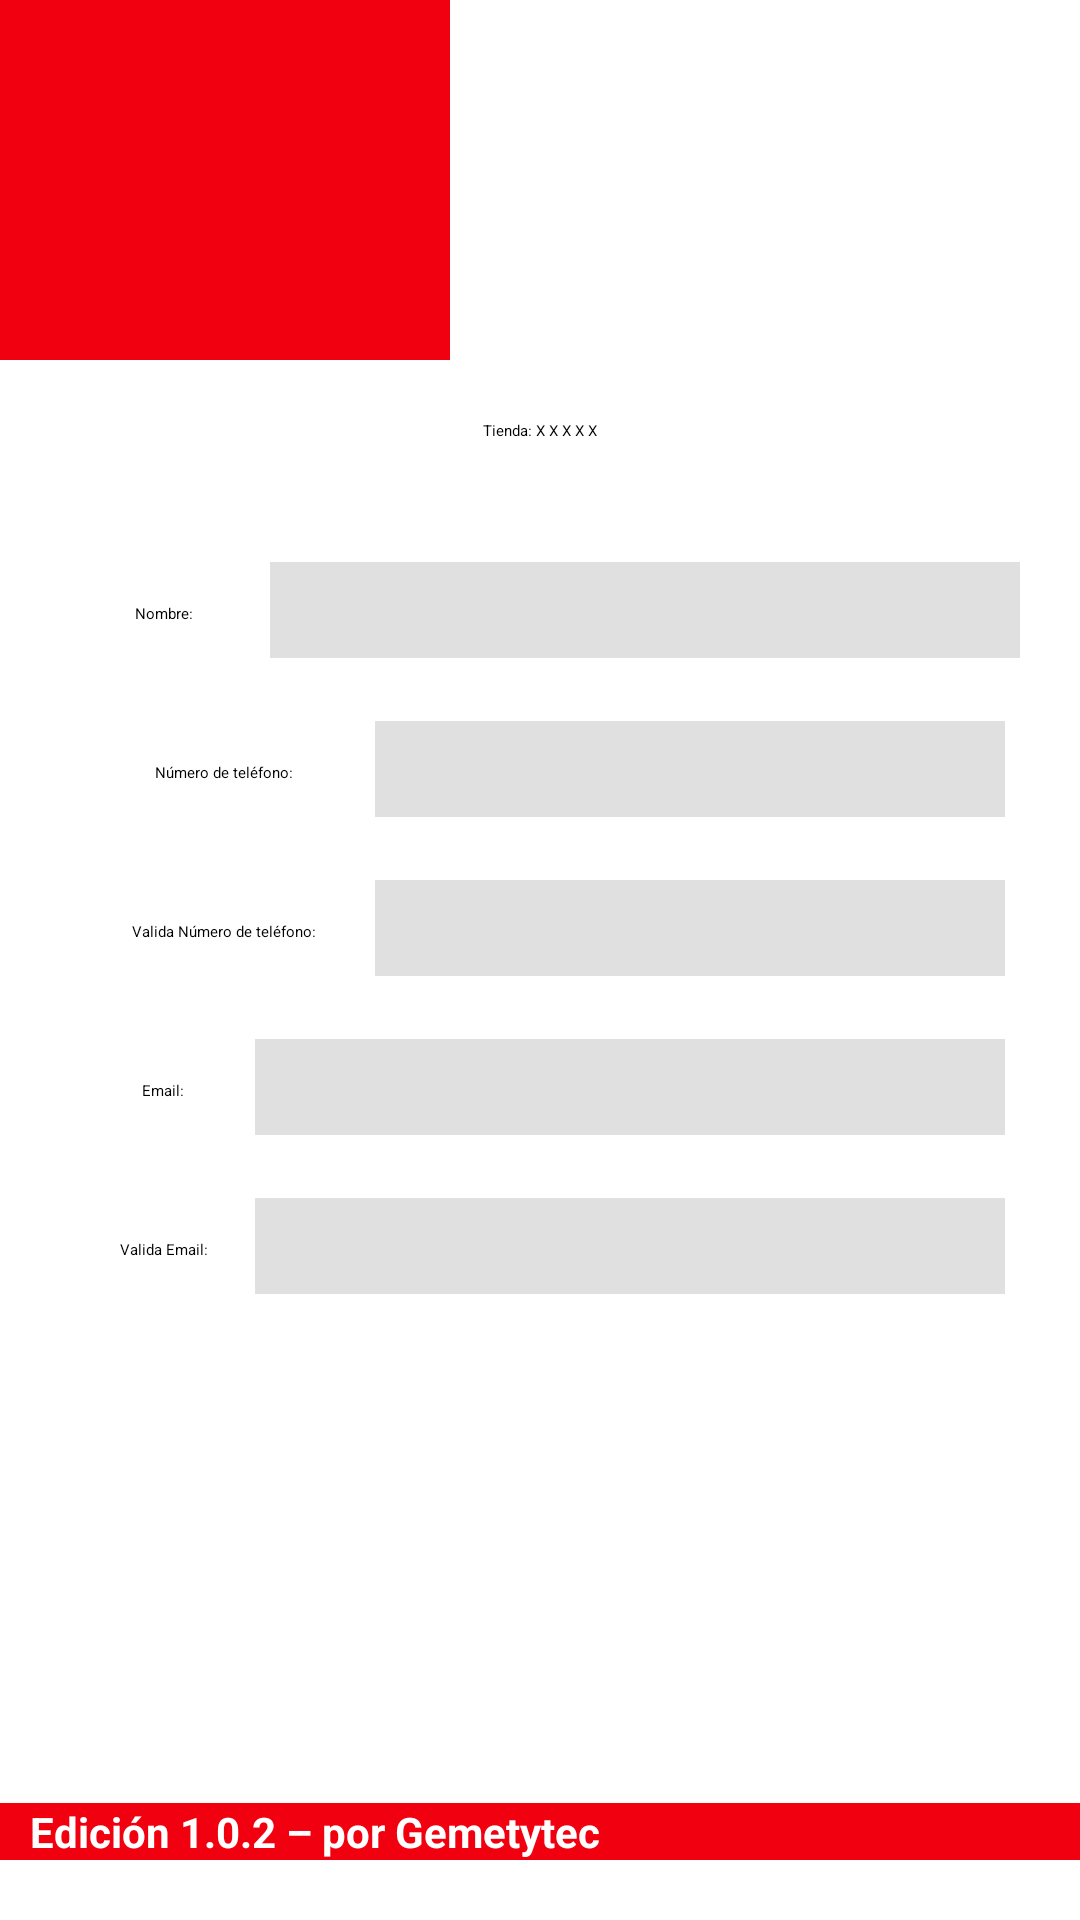

Here is an Android app screen rendered from its layout file. Give the layout XML and the strings, colors and styles it references.
<!-- AndroidManifest.xml: application theme AppTheme.NoActionBar -->
<!-- res/layout/activity_registro.xml -->
<?xml version="1.0" encoding="utf-8"?>
<androidx.constraintlayout.widget.ConstraintLayout
        xmlns:android="http://schemas.android.com/apk/res/android"
        xmlns:tools="http://schemas.android.com/tools"
        xmlns:app="http://schemas.android.com/apk/res-auto"
        android:layout_width="match_parent"
        android:layout_height="match_parent"
        android:background="#ffffff"
        tools:context=".Registro">

    <LinearLayout
        android:id="@+id/linearLayout"
        android:layout_width="match_parent"
        android:layout_height="120dp"
        android:background="#FFFFFF "
        android:orientation="horizontal"
        app:layout_constraintEnd_toEndOf="parent"
        app:layout_constraintStart_toStartOf="parent"
        app:layout_constraintTop_toTopOf="parent">

        <ImageView
            android:id="@+id/imageView"
            android:layout_width="150dp"
            android:layout_height="120dp"
            android:background="#F1000F"
            android:contentDescription="@string/logo"
            app:srcCompat="@drawable/logo_parisina" />


    </LinearLayout>

    <TextView
        android:id="@+id/textView2"
        android:layout_width="match_parent"
        android:layout_height="wrap_content"
        android:layout_marginTop="20dp"
        android:text="Tienda: X X X X X"
        android:textAlignment="center"
        app:layout_constraintTop_toBottomOf="@+id/linearLayout" />

    <LinearLayout
        android:id="@+id/linearLayout3"
        android:layout_width="match_parent"
        android:layout_height="33dp"
        android:layout_marginTop="40dp"
        android:gravity="center"
        android:orientation="horizontal"
        app:layout_constraintEnd_toEndOf="parent"
        app:layout_constraintStart_toStartOf="parent"
        app:layout_constraintTop_toBottomOf="@+id/textView2">

        <TextView
            android:id="@+id/textView3"
            android:layout_width="70dp"
            android:layout_height="wrap_content"
            android:layout_marginTop="1dp"
            android:text="Nombre: "
            android:textAlignment="center"
            app:layout_constraintStart_toStartOf="parent"
            app:layout_constraintTop_toBottomOf="@+id/textView2" />

        <EditText
            android:id="@+id/edttxt_name"
            android:layout_width="250dp"
            android:layout_height="32dp"

            android:autofillHints=""
            android:background="#e0e0e0"
            android:ems="10"
            android:inputType="text"
            android:singleLine="true"
            android:textAlignment="center"
            app:layout_constraintStart_toEndOf="@+id/textView3"
            app:layout_constraintTop_toBottomOf="@+id/textView2"
            tools:targetApi="o" />
    </LinearLayout>

    <LinearLayout
        android:id="@+id/linearLayout4"
        android:layout_width="match_parent"
        android:layout_height="33dp"
        android:layout_marginTop="20dp"
        android:gravity="center"
        android:orientation="horizontal"
        app:layout_constraintEnd_toEndOf="parent"
        app:layout_constraintStart_toStartOf="parent"
        app:layout_constraintTop_toBottomOf="@+id/linearLayout3">

        <TextView
            android:id="@+id/textView4"
            android:layout_width="100dp"
            android:layout_height="wrap_content"
            android:layout_marginTop="1dp"
            android:text="Número de teléfono: "
            android:textAlignment="center"
            app:layout_constraintStart_toStartOf="parent"
            app:layout_constraintTop_toBottomOf="@+id/textView2" />

        <EditText
            android:id="@+id/edttxt_phone"
            android:layout_width="210dp"
            android:layout_height="32dp"

            android:autofillHints=""
            android:background="#e0e0e0"
            android:ems="10"
            android:inputType="phone"
            android:maxLength="10"
            android:singleLine="true"
            android:textAlignment="center"
            app:layout_constraintStart_toEndOf="@+id/textView3"
            app:layout_constraintTop_toBottomOf="@+id/textView2"
            tools:targetApi="o" />
    </LinearLayout>

    <LinearLayout
        android:id="@+id/linearLayoutValdNumero"
        android:layout_width="match_parent"
        android:layout_height="33dp"
        android:layout_marginTop="20dp"
        android:gravity="center"
        android:orientation="horizontal"
        app:layout_constraintEnd_toEndOf="parent"
        app:layout_constraintStart_toStartOf="parent"
        app:layout_constraintTop_toBottomOf="@+id/linearLayout4">

        <TextView
            android:id="@+id/txtValdNumero"
            android:layout_width="100dp"
            android:layout_height="wrap_content"
            android:layout_marginTop="1dp"
            android:text="Valida Número de teléfono: "
            android:textAlignment="center"
            app:layout_constraintStart_toStartOf="parent"
            app:layout_constraintTop_toBottomOf="@+id/textView2" />

        <EditText
            android:id="@+id/edttxt_ValdNumero"
            android:layout_width="210dp"
            android:layout_height="32dp"

            android:autofillHints=""
            android:background="#e0e0e0"
            android:ems="10"
            android:inputType="phone"
            android:maxLength="10"
            android:singleLine="true"
            android:textAlignment="center"
            app:layout_constraintStart_toEndOf="@+id/textView3"
            app:layout_constraintTop_toBottomOf="@+id/textView2"
            tools:targetApi="o" />
    </LinearLayout>


    <LinearLayout
        android:id="@+id/linearLayout5"
        android:layout_width="match_parent"
        android:layout_height="33dp"
        android:layout_marginTop="20dp"
        android:gravity="center"
        android:orientation="horizontal"
        app:layout_constraintEnd_toEndOf="parent"
        app:layout_constraintStart_toStartOf="parent"
        app:layout_constraintTop_toBottomOf="@+id/linearLayoutValdNumero">

        <TextView
            android:id="@+id/textView5"
            android:layout_width="60dp"
            android:layout_height="wrap_content"
            android:layout_marginTop="1dp"
            android:text="Email: "
            android:textAlignment="center"
            app:layout_constraintStart_toStartOf="parent"
            app:layout_constraintTop_toBottomOf="@+id/textView2" />

        <EditText
            android:id="@+id/edttxt_correo"
            android:layout_width="250dp"
            android:layout_height="32dp"

            android:autofillHints=""
            android:background="#e0e0e0"
            android:ems="10"
            android:inputType="textWebEmailAddress"
            android:singleLine="true"
            android:textAlignment="center"
            app:layout_constraintStart_toEndOf="@+id/textView3"
            app:layout_constraintTop_toBottomOf="@+id/textView2"
            tools:targetApi="o" />
    </LinearLayout>

    <LinearLayout
        android:id="@+id/lnlValdEmail"
        android:layout_width="match_parent"
        android:layout_height="33dp"
        android:layout_marginTop="20dp"
        android:gravity="center"
        android:orientation="horizontal"
        app:layout_constraintEnd_toEndOf="parent"
        app:layout_constraintStart_toStartOf="parent"
        app:layout_constraintTop_toBottomOf="@+id/linearLayout5">

        <TextView
            android:id="@+id/txtValdEmail"
            android:layout_width="60dp"
            android:layout_height="wrap_content"
            android:layout_marginTop="1dp"
            android:text="Valida Email: "
            android:textAlignment="center"
            app:layout_constraintStart_toStartOf="parent"
            app:layout_constraintTop_toBottomOf="@+id/textView2" />

        <EditText
            android:id="@+id/edttxt_ValdEmail"
            android:layout_width="250dp"
            android:layout_height="32dp"

            android:autofillHints=""
            android:background="#e0e0e0"
            android:ems="10"
            android:inputType="textWebEmailAddress"
            android:singleLine="true"
            android:textAlignment="center"
            app:layout_constraintStart_toEndOf="@+id/textView3"
            app:layout_constraintTop_toBottomOf="@+id/textView2"
            tools:targetApi="o" />
    </LinearLayout>

    <ProgressBar
        android:id="@+id/indeterminate_circular_indicator"
        style="?android:attr/progressBarStyleLarge"
        android:layout_width="200dp"
        android:layout_height="200dp"
        android:minHeight="24dp"
        android:indeterminate="true"
        android:indeterminateTintMode="src_atop"
        android:indeterminateTint="@color/FondoParisina"
        android:visibility="invisible"
        android:layout_marginTop="30dp"
        app:layout_constraintBottom_toTopOf="@+id/txt_version"
        app:layout_constraintEnd_toEndOf="parent"
        app:layout_constraintStart_toStartOf="parent"
        app:layout_constraintTop_toBottomOf="@+id/linearLayout"  />

    <ImageView
        android:id="@+id/ButtonIngresar"
        android:layout_width="150dp"
        android:layout_height="50dp"
        android:layout_marginTop="60dp"
        app:layout_constraintEnd_toEndOf="parent"
        app:layout_constraintStart_toStartOf="parent"
        app:layout_constraintTop_toBottomOf="@+id/linearLayout5"
        app:srcCompat="@drawable/boton_registro"
        android:enabled="false"
        android:background="?android:attr/selectableItemBackground"
        android:onClick="finalRegistro"/>

  

    <ImageView
        android:id="@+id/ButtonNeedYouHelp"
        android:layout_width="120dp"
        android:layout_height="50dp"
        android:layout_marginTop="70dp"
        android:layout_marginEnd="10dp"
        app:layout_constraintEnd_toEndOf="parent"
        app:layout_constraintTop_toBottomOf="@+id/ButtonIngresar"
        app:srcCompat="@drawable/boton_ayuda"
        android:background="?android:attr/selectableItemBackground"
        android:onClick="Help_Tienda"/>



    <ImageView
        android:id="@+id/ButtonVolver"
        android:layout_width="110dp"
        android:layout_height="50dp"
        android:layout_marginStart="10dp"
        android:layout_marginBottom="30dp"
        app:layout_constraintBottom_toTopOf="@+id/txt_version"
        app:layout_constraintStart_toStartOf="parent"
        app:srcCompat="@drawable/boton_regresar"
        android:background="?android:attr/selectableItemBackground"
        android:onClick="atras"/>

    <TextView
        android:id="@+id/txt_version"
        android:layout_width="match_parent"
        android:layout_height="wrap_content"
        android:text="   Edición 1.0.2 – por Gemetytec"
        android:textColor="#ffffff"
        android:background="#F1000F"
        android:textSize="14sp"
        android:textStyle="bold"
        android:layout_marginBottom="20dp"
        app:layout_constraintBottom_toBottomOf="parent"
        app:layout_constraintEnd_toEndOf="parent"
        app:layout_constraintStart_toStartOf="parent" />



</androidx.constraintlayout.widget.ConstraintLayout>
<!-- resources referenced by this layout -->
<resources>
  <color name="FondoParisina">#F1000F</color>
  <!-- drawable boton_ayuda: png bitmap (drawable-v24, 22913 bytes) -->
  <!-- drawable boton_registro: png bitmap (drawable, 7813 bytes) -->
  <string name="logo">TODO</string>
</resources>
